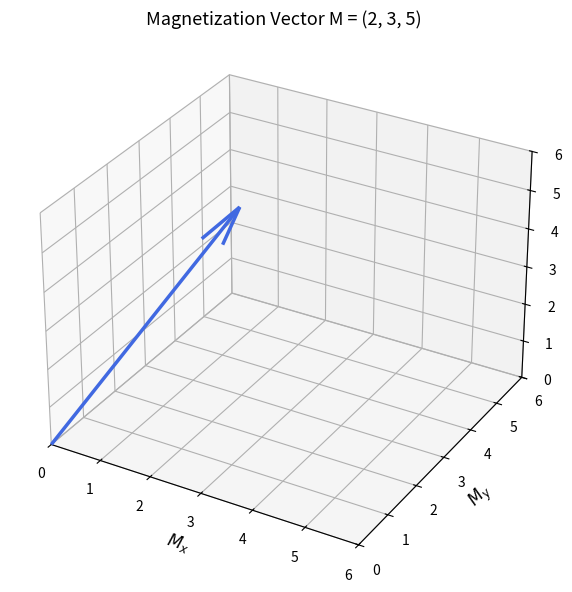

This chart was generated by the following Python code:
"""
Magnetization Vector in 3D Space
==================================
A single magnetization vector M = (2, 3, 5) plotted on 3D axes.
This visualises the fundamental object in MRI physics: the net nuclear
magnetisation vector of a proton spin ensemble.

Physical meaning of components:
  Mx, My — transverse plane (detected as the NMR/MRI signal)
  Mz     — longitudinal (along the static B0 field)
"""
import numpy as np
import matplotlib.pyplot as plt

M = np.array([2, 3, 5])

fig = plt.figure(figsize=(6, 6))
ax = fig.add_subplot(111, projection='3d')
ax.quiver(0, 0, 0, M[0], M[1], M[2], color='royalblue', linewidth=2.5,
          arrow_length_ratio=0.15)
ax.set_xlim(0, 6); ax.set_ylim(0, 6); ax.set_zlim(0, 6)
ax.set_xlabel(r'$M_x$', fontsize=12)
ax.set_ylabel(r'$M_y$', fontsize=12)
ax.set_zlabel(r'$M_z$', fontsize=12)
ax.set_title("Magnetization Vector M = (2, 3, 5)", fontsize=13)
plt.tight_layout()
plt.savefig("magnetization_vector_3d.png", dpi=150)
plt.show()
print(f"Vector magnitude |M| = {np.linalg.norm(M):.3f}")
